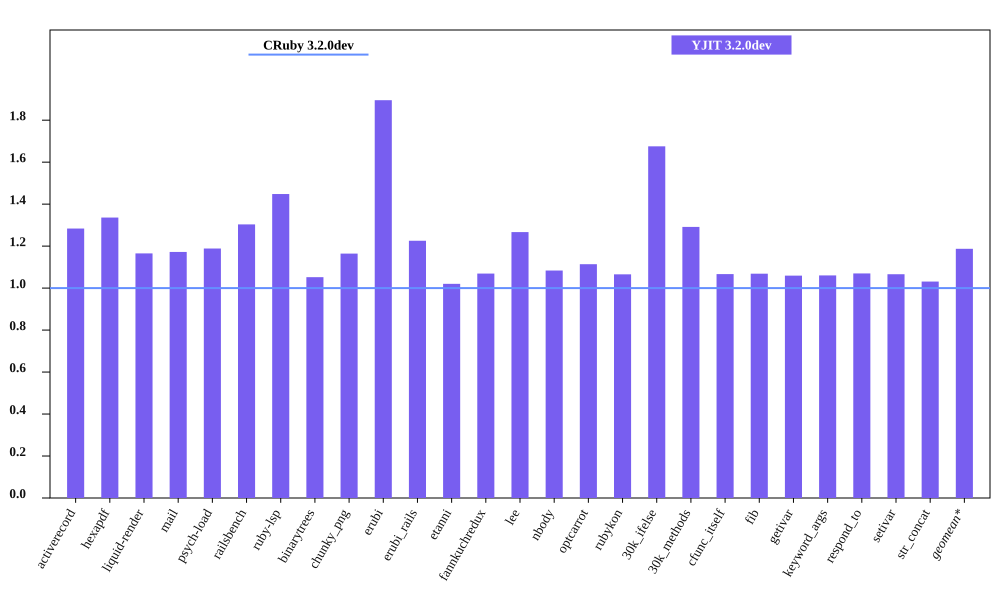

The file beside this chart, header and first rows:
bench, CRuby 3.2.0dev mem (MiB), YJIT 3.2.0dev mem (MiB), Inline Code, Outlined Code, YJIT Mem overhead
activerecord, 62.97, 80.84, 3, 3
hexapdf, 244.7, 326.9, 2, 2
liquid-render, 30.53, 35.58, 1, 1
mail, 48.8, 57.21, 2, 2
psych-load, 36.03, 42.82, 1, 1
railsbench, 102, 133, 6, 6
ruby-lsp, 93.91, 136, 6, 6
binarytrees, 30.92, 32.53, 1, 1
chunky_png, 43.11, 50.2, 1, 1
erubi, 63.54, 120.4, 1, 1
erubi_rails, 101, 123.8, 5, 5
etanni, 111.6, 113.9, 1, 1
fannkuchredux, 25.17, 26.91, 1, 1
lee, 34.08, 43.18, 1, 1
nbody, 25.01, 27.11, 1, 1
optcarrot, 58.05, 64.66, 1, 1
rubykon, 54.57, 58.15, 1, 1
30k_ifelse, 66.19, 110.9, 6, 6
30k_methods, 58.0, 74.91, 2, 2
cfunc_itself, 25.12, 26.8, 1, 1
fib, 25.15, 26.88, 1, 1
getivar, 25.26, 26.76, 1, 1
keyword_args, 25.16, 26.68, 1, 1
respond_to, 25.22, 26.98, 1, 1
setivar, 25.14, 26.8, 1, 1
str_concat, 104, 107.2, 1, 1
